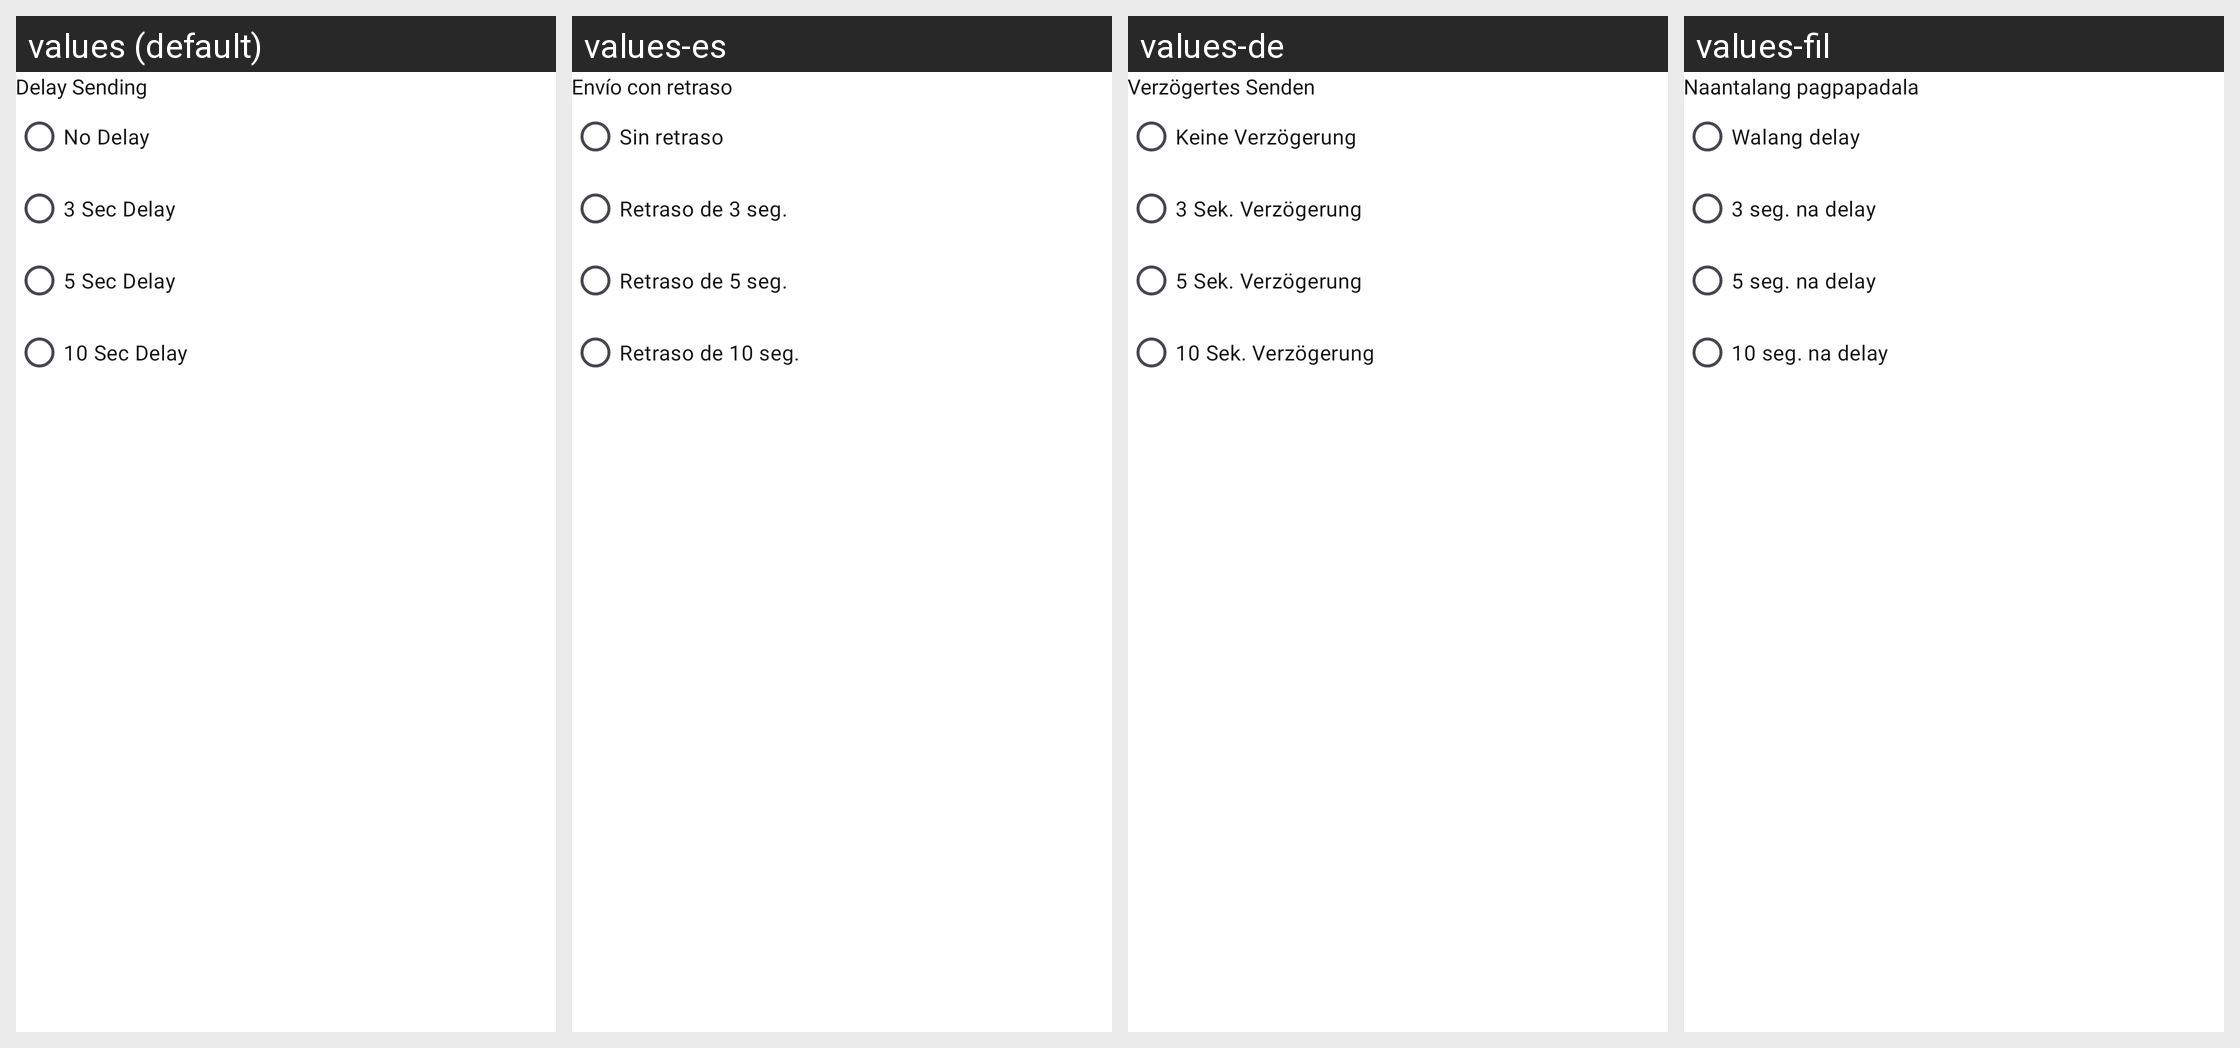

Translations of the strings shown on this Android screen, per locale in the grid:
Android screen res/layout/dialog_delay_sending.xml rendered under 4 locales, left to right: values (default), values-es, values-de, values-fil. Device: Nexus 5 (rendered at 1080×1920; each locale shown at half size, 540×960, under a caption strip naming it); theme Theme.MessagesSmartSMS.
Other locales in the repository, not shown: values-af, values-da, values-el, values-en-rGB, values-fi, values-fr, values-hi, values-hr, values-in, values-it, values-ja, values-ko, values-lt, values-nl, values-pt, values-pt-rBR, values-ro, values-ru, values-sv, values-th, values-tr, values-uk, values-vi, values-zh.
Strings drawn on this screen, with the default value and each locale's value (text and hints the layout hard-codes, and strings that could not be matched under every locale, appear in the picture but are not listed):

delay_sending
  values: Delay Sending
  values-es: Envío con retraso
  values-de: Verzögertes Senden
  values-fil: Naantalang pagpapadala

no_delay
  values: No Delay
  values-es: Sin retraso
  values-de: Keine Verzögerung
  values-fil: Walang delay

_3_sec_delay
  values: 3 Sec Delay
  values-es: Retraso de 3 seg.
  values-de: 3 Sek. Verzögerung
  values-fil: 3 seg. na delay

_5_sec_delay
  values: 5 Sec Delay
  values-es: Retraso de 5 seg.
  values-de: 5 Sek. Verzögerung
  values-fil: 5 seg. na delay

_10_sec_delay
  values: 10 Sec Delay
  values-es: Retraso de 10 seg.
  values-de: 10 Sek. Verzögerung
  values-fil: 10 seg. na delay
